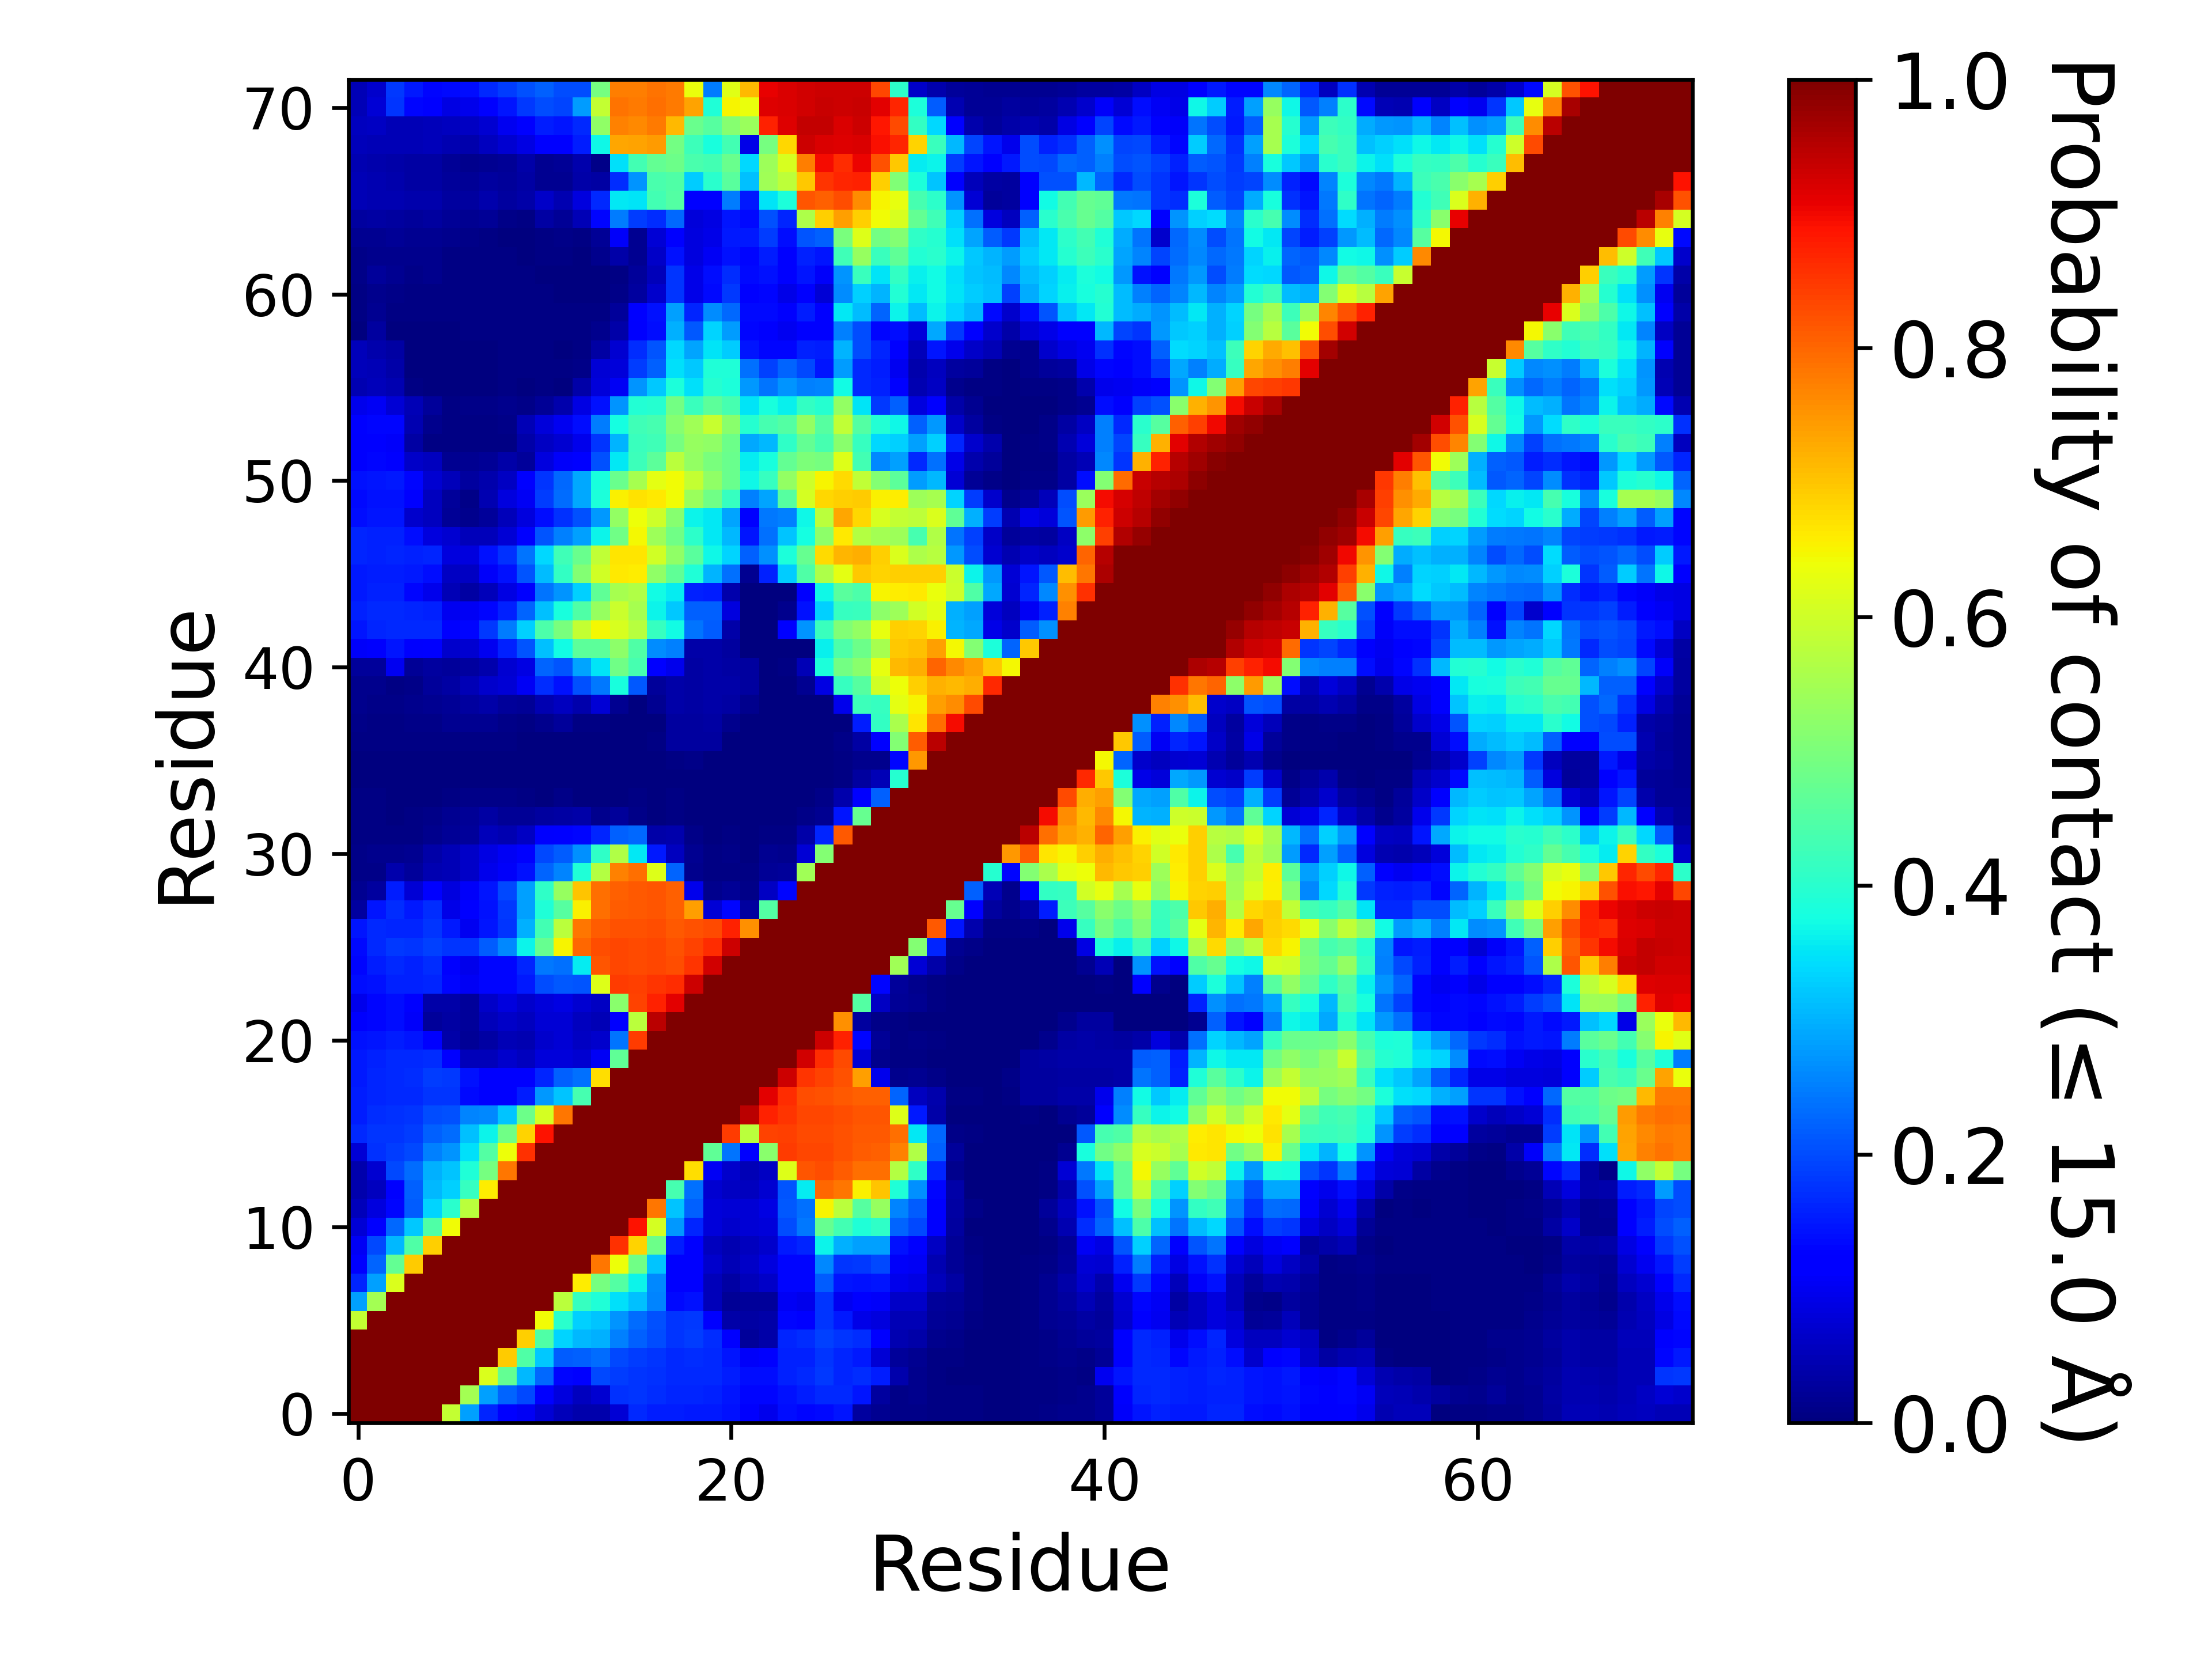

The table this chart was drawn from, first rows:
, 1, 2, 3, 4, 5, 6, 7, 8, 9, 10, 11, 12, 13, 14, 15, 16, 17, 18, 19, 20, 21, 22, 23
1, 1.0, 1.0, 1.0, 1.0, 1.0, 0.5894, 0.2816, 0.1614, 0.1285, 0.1044, 0.07524, 0.05398, 0.04005, 0.0426, 0.07424, 0.1649, 0.1561, 0.1525, 0.1519, 0.1517, 0.141, 0.112, 0.09563
2, 1.0, 1.0, 1.0, 1.0, 1.0, 1.0, 0.5487, 0.283, 0.2235, 0.1992, 0.1217, 0.0843, 0.05841, 0.07364, 0.1756, 0.1764, 0.169, 0.1621, 0.1631, 0.1598, 0.1447, 0.1322, 0.1321
3, 1.0, 1.0, 1.0, 1.0, 1.0, 1.0, 1.0, 0.6166, 0.4693, 0.3058, 0.2278, 0.1313, 0.1282, 0.1979, 0.1868, 0.179, 0.1729, 0.1644, 0.1679, 0.165, 0.155, 0.1403, 0.1404
4, 1.0, 1.0, 1.0, 1.0, 1.0, 1.0, 1.0, 1.0, 0.6949, 0.4476, 0.3214, 0.2185, 0.2204, 0.2312, 0.1981, 0.1841, 0.1768, 0.1648, 0.1719, 0.1655, 0.146, 0.1059, 0.1147
5, 1.0, 1.0, 1.0, 1.0, 1.0, 1.0, 1.0, 1.0, 1.0, 0.6904, 0.4472, 0.3324, 0.3078, 0.297, 0.2508, 0.2205, 0.2011, 0.1769, 0.1855, 0.1685, 0.1135, 0.02599, 0.03727
6, 0.5894, 1.0, 1.0, 1.0, 1.0, 1.0, 1.0, 1.0, 1.0, 1.0, 0.6418, 0.4022, 0.3294, 0.3165, 0.2721, 0.233, 0.2067, 0.1781, 0.1811, 0.1285, 0.03851, 0.03203, 0.0379
7, 0.2816, 0.5487, 1.0, 1.0, 1.0, 1.0, 1.0, 1.0, 1.0, 1.0, 1.0, 0.5761, 0.4149, 0.3868, 0.3444, 0.3149, 0.2547, 0.1359, 0.1428, 0.05174, 0.01971, 0.02592, 0.02604
8, 0.1614, 0.283, 0.6166, 1.0, 1.0, 1.0, 1.0, 1.0, 1.0, 1.0, 1.0, 1.0, 0.6584, 0.4937, 0.4508, 0.3639, 0.2585, 0.1257, 0.1246, 0.05362, 0.03319, 0.05127, 0.06635
9, 0.1285, 0.2235, 0.4693, 0.6949, 1.0, 1.0, 1.0, 1.0, 1.0, 1.0, 1.0, 1.0, 1.0, 0.7843, 0.6404, 0.4862, 0.3201, 0.1188, 0.1215, 0.06703, 0.04862, 0.064, 0.08479
10, 0.1044, 0.1992, 0.3058, 0.4476, 0.6904, 1.0, 1.0, 1.0, 1.0, 1.0, 1.0, 1.0, 1.0, 1.0, 0.8586, 0.6855, 0.4831, 0.1535, 0.1249, 0.05667, 0.04426, 0.05613, 0.06888
11, 0.07524, 0.1217, 0.2278, 0.3214, 0.4472, 0.6418, 1.0, 1.0, 1.0, 1.0, 1.0, 1.0, 1.0, 1.0, 1.0, 0.8891, 0.6076, 0.2771, 0.1615, 0.07836, 0.07011, 0.07423, 0.08019
12, 0.05398, 0.0843, 0.1313, 0.2185, 0.3324, 0.4022, 0.5761, 1.0, 1.0, 1.0, 1.0, 1.0, 1.0, 1.0, 1.0, 1.0, 0.7813, 0.3178, 0.2215, 0.07839, 0.07677, 0.07746, 0.0874
13, 0.04005, 0.05841, 0.1282, 0.2204, 0.3078, 0.3294, 0.4149, 0.6584, 1.0, 1.0, 1.0, 1.0, 1.0, 1.0, 1.0, 1.0, 1.0, 0.4353, 0.2349, 0.07085, 0.06019, 0.05786, 0.07067
14, 0.0426, 0.07364, 0.1979, 0.2312, 0.297, 0.3165, 0.3868, 0.4937, 0.7843, 1.0, 1.0, 1.0, 1.0, 1.0, 1.0, 1.0, 1.0, 1.0, 0.6755, 0.1042, 0.06742, 0.04945, 0.05927
15, 0.07424, 0.1756, 0.1868, 0.1981, 0.2508, 0.2721, 0.3444, 0.4508, 0.6404, 0.8586, 1.0, 1.0, 1.0, 1.0, 1.0, 1.0, 1.0, 1.0, 1.0, 0.4669, 0.2411, 0.1167, 0.5182
16, 0.1649, 0.1764, 0.179, 0.1841, 0.2205, 0.233, 0.3149, 0.3639, 0.4862, 0.6855, 0.8891, 1.0, 1.0, 1.0, 1.0, 1.0, 1.0, 1.0, 1.0, 1.0, 0.8468, 0.5766, 0.8384
17, 0.1561, 0.169, 0.1729, 0.1768, 0.2011, 0.2067, 0.2547, 0.2585, 0.3201, 0.4831, 0.6076, 0.7813, 1.0, 1.0, 1.0, 1.0, 1.0, 1.0, 1.0, 1.0, 1.0, 0.9475, 0.8744
18, 0.1525, 0.1621, 0.1644, 0.1648, 0.1769, 0.1781, 0.1359, 0.1257, 0.1188, 0.1535, 0.2771, 0.3178, 0.4353, 1.0, 1.0, 1.0, 1.0, 1.0, 1.0, 1.0, 1.0, 1.0, 0.9105
19, 0.1519, 0.1631, 0.1679, 0.1719, 0.1855, 0.1811, 0.1428, 0.1246, 0.1215, 0.1249, 0.1615, 0.2215, 0.2349, 0.6755, 1.0, 1.0, 1.0, 1.0, 1.0, 1.0, 1.0, 1.0, 1.0
20, 0.1517, 0.1598, 0.165, 0.1655, 0.1685, 0.1285, 0.05174, 0.05362, 0.06703, 0.05667, 0.07836, 0.07839, 0.07085, 0.1042, 0.4669, 1.0, 1.0, 1.0, 1.0, 1.0, 1.0, 1.0, 1.0
21, 0.141, 0.1447, 0.155, 0.146, 0.1135, 0.03851, 0.01971, 0.03319, 0.04862, 0.04426, 0.07011, 0.07677, 0.06019, 0.06742, 0.2411, 0.8468, 1.0, 1.0, 1.0, 1.0, 1.0, 1.0, 1.0
22, 0.112, 0.1322, 0.1403, 0.1059, 0.02599, 0.03203, 0.02592, 0.05127, 0.064, 0.05613, 0.07423, 0.07746, 0.05786, 0.04945, 0.1167, 0.5766, 0.9475, 1.0, 1.0, 1.0, 1.0, 1.0, 1.0
23, 0.09563, 0.1321, 0.1404, 0.1147, 0.03727, 0.0379, 0.02604, 0.06635, 0.08479, 0.06888, 0.08019, 0.0874, 0.07067, 0.05927, 0.5182, 0.8384, 0.8744, 0.9105, 1.0, 1.0, 1.0, 1.0, 1.0
24, 0.1377, 0.1432, 0.1601, 0.1586, 0.1624, 0.1296, 0.1017, 0.1319, 0.1328, 0.1504, 0.1998, 0.2121, 0.2097, 0.6207, 0.8466, 0.8424, 0.8536, 0.8604, 0.9314, 1.0, 1.0, 1.0, 1.0
25, 0.1314, 0.1541, 0.1647, 0.1594, 0.1688, 0.1175, 0.09462, 0.1314, 0.1321, 0.1629, 0.2425, 0.2362, 0.3572, 0.8202, 0.8347, 0.8294, 0.8337, 0.8257, 0.8525, 0.9282, 1.0, 1.0, 1.0
26, 0.1358, 0.1673, 0.1797, 0.1783, 0.1911, 0.1764, 0.1797, 0.2166, 0.2614, 0.3661, 0.4732, 0.6504, 0.7999, 0.8245, 0.8345, 0.8287, 0.8341, 0.8217, 0.8364, 0.8628, 0.9313, 1.0, 1.0
27, 0.1463, 0.1655, 0.1616, 0.1606, 0.1773, 0.1516, 0.1008, 0.1454, 0.1776, 0.2982, 0.4323, 0.5772, 0.7838, 0.8106, 0.8242, 0.8212, 0.8268, 0.8145, 0.8206, 0.8302, 0.8713, 0.7553, 1.0
28, 0.03122, 0.1472, 0.1703, 0.1491, 0.1698, 0.09165, 0.1159, 0.1409, 0.1813, 0.2848, 0.3894, 0.4558, 0.6543, 0.7928, 0.8108, 0.8137, 0.8165, 0.8069, 0.7407, 0.07622, 0.1316, 0.02836, 0.4514
29, 0.01871, 0.02978, 0.1527, 0.07432, 0.1276, 0.08518, 0.107, 0.1446, 0.1986, 0.2813, 0.4076, 0.534, 0.7029, 0.7906, 0.8073, 0.8152, 0.8181, 0.8079, 0.09562, 0.01348, 0.01994, 0.01143, 0.05999
30, 0.01105, 0.01118, 0.04053, 0.02548, 0.04528, 0.0494, 0.06353, 0.09533, 0.1089, 0.1416, 0.2245, 0.2546, 0.3877, 0.5692, 0.7724, 0.7905, 0.6198, 0.2227, 0.01277, 0.00447, 0.006665, 0.00565, 0.02092
31, 0.01, 0.01222, 0.01387, 0.01921, 0.03822, 0.04874, 0.06456, 0.08883, 0.1048, 0.1162, 0.1957, 0.2162, 0.2677, 0.4079, 0.5648, 0.3544, 0.1512, 0.05857, 0.01904, 0.00609, 0.00956, 0.00284, 0.01737
32, 0.00587, 0.00695, 0.00463, 0.004135, 0.01492, 0.02136, 0.02619, 0.05083, 0.04661, 0.0596, 0.1129, 0.1245, 0.131, 0.1632, 0.2226, 0.2299, 0.03801, 0.04043, 0.01104, 0.003185, 0.00396, 0.000905, 0.00718
33, 0.00615, 0.00563, 0.003145, 0.00391, 0.00899, 0.0163, 0.0208, 0.03193, 0.02325, 0.02018, 0.0301, 0.03413, 0.03664, 0.01409, 0.02702, 0.01014, 0.00237, 0.00415, 0.00285, 0.00061, 0.00042, 8.499957500212499e-05, 0.00139
34, 0.00656, 0.00504, 0.00153, 0.002385, 0.00355, 0.005955, 0.00802, 0.00914, 0.008315, 0.00579, 0.002585, 0.008395, 0.003345, 0.00148, 0.00067, 0.006655, 0.002085, 0.005, 0.0029, 0.000555, 0.00079, 0.000155, 0.000945
35, 0.003165, 0.00177, 0.00081, 0.001395, 0.00164, 0.002755, 0.003665, 0.002015, 0.00241, 0.000815, 0.000585, 0.00028, 0.00086, 0.000315, 1.4999925000374999e-05, 0.0004, 9.499952500237499e-05, 0.002005, 0.001395, 0.00028, 4.4999775001124996e-05, 1.4999925000374999e-05, 0.000655
36, 0.00283, 0.00215, 0.00244, 0.00358, 0.003115, 0.00356, 0.00344, 0.00172, 0.00179, 2.9999850000749997e-05, 4.9999750001249995e-05, 0.00024, 0.000945, 0.00018, 0.0, 0.00037, 0.00028, 0.00596, 0.00904, 0.001185, 0.00073, 0.0, 0.00017
37, 0.0074, 0.00536, 0.005065, 0.00654, 0.006215, 0.00581, 0.006125, 0.005865, 0.0065, 0.00161, 0.00079, 0.00367, 0.00175, 0.00019, 1.4999925000374999e-05, 0.003235, 0.007675, 0.03, 0.02799, 0.02797, 0.002215, 0.00021, 0.000245
38, 0.008415, 0.00732, 0.007085, 0.00925, 0.0116, 0.01679, 0.01681, 0.01566, 0.01001, 0.007, 0.01269, 0.02353, 0.00699, 0.00407, 4.4999775001124996e-05, 0.000225, 0.00274, 0.02881, 0.0279, 0.03129, 0.0124, 0.000305, 0.000175
39, 0.01232, 0.01127, 0.00822, 0.01186, 0.01563, 0.02212, 0.02779, 0.03624, 0.0259, 0.02157, 0.0457, 0.0582, 0.04009, 0.0759, 0.01814, 0.003645, 0.01853, 0.03524, 0.0336, 0.03755, 0.03386, 0.012, 0.002165
40, 0.01396, 0.01421, 0.007445, 0.00877, 0.02438, 0.03191, 0.04696, 0.06715, 0.07703, 0.102, 0.1714, 0.1425, 0.2068, 0.2458, 0.3798, 0.2123, 0.02659, 0.03607, 0.03269, 0.03748, 0.03567, 0.02766, 0.002905
41, 0.02713, 0.02721, 0.09934, 0.02201, 0.02939, 0.02589, 0.02952, 0.04268, 0.07091, 0.08928, 0.2232, 0.21, 0.2886, 0.3508, 0.4852, 0.4352, 0.1158, 0.09598, 0.03258, 0.03536, 0.03514, 0.02747, 0.00367
42, 0.1069, 0.113, 0.1455, 0.113, 0.1154, 0.0674, 0.07285, 0.09969, 0.1579, 0.2093, 0.3158, 0.3734, 0.4625, 0.4613, 0.5196, 0.449, 0.265, 0.2503, 0.0361, 0.03805, 0.02893, 0.00124, 0.000865
43, 0.148, 0.1607, 0.1644, 0.1652, 0.1659, 0.1223, 0.1303, 0.1799, 0.2467, 0.3314, 0.4437, 0.4997, 0.5878, 0.6446, 0.6104, 0.5706, 0.4174, 0.373, 0.2402, 0.218, 0.03624, 0.000865, 0.001085
44, 0.1578, 0.1649, 0.1661, 0.164, 0.1565, 0.1, 0.1052, 0.132, 0.1595, 0.2256, 0.316, 0.3804, 0.4471, 0.5326, 0.5949, 0.5523, 0.3635, 0.3209, 0.221, 0.22, 0.08499, 0.001305, 0.001155
45, 0.1513, 0.1574, 0.1577, 0.1321, 0.09633, 0.04744, 0.0322, 0.05435, 0.08631, 0.1241, 0.2411, 0.2733, 0.3305, 0.4675, 0.5514, 0.5637, 0.3722, 0.3569, 0.1566, 0.1539, 0.04031, 0.000725, 0.00081
46, 0.1516, 0.1544, 0.1554, 0.1508, 0.1378, 0.06108, 0.06026, 0.1058, 0.1408, 0.2093, 0.3089, 0.4111, 0.5109, 0.6048, 0.6607, 0.6573, 0.5239, 0.4661, 0.3883, 0.303, 0.2377, 0.01701, 0.1575
47, 0.1617, 0.1592, 0.1602, 0.1582, 0.1637, 0.08238, 0.08523, 0.1419, 0.1728, 0.2399, 0.3377, 0.4285, 0.477, 0.5836, 0.6655, 0.6647, 0.6027, 0.5272, 0.4575, 0.3682, 0.3348, 0.2198, 0.2683
48, 0.161, 0.1586, 0.1572, 0.1384, 0.08327, 0.07035, 0.05251, 0.05372, 0.0764, 0.1232, 0.2077, 0.2535, 0.2851, 0.3654, 0.4862, 0.6453, 0.5402, 0.4863, 0.4045, 0.3523, 0.3065, 0.1474, 0.2361
49, 0.1406, 0.1454, 0.147, 0.06643, 0.05492, 0.01959, 0.01299, 0.02422, 0.0533, 0.08498, 0.14, 0.1729, 0.2051, 0.2755, 0.528, 0.6367, 0.5992, 0.5143, 0.3646, 0.3552, 0.2881, 0.1173, 0.2449
50, 0.1336, 0.1409, 0.1444, 0.1213, 0.05556, 0.02594, 0.01015, 0.04454, 0.08527, 0.1035, 0.1874, 0.2332, 0.2914, 0.3852, 0.6532, 0.6705, 0.6624, 0.6428, 0.5369, 0.4849, 0.4151, 0.2505, 0.2873
51, 0.1421, 0.1465, 0.1489, 0.1319, 0.07173, 0.05405, 0.0308, 0.03943, 0.0598, 0.1197, 0.1791, 0.227, 0.2912, 0.3805, 0.4801, 0.5525, 0.6256, 0.6414, 0.5891, 0.5262, 0.4802, 0.3706, 0.4147
52, 0.1111, 0.1297, 0.1273, 0.06283, 0.05789, 0.01611, 0.01713, 0.02227, 0.03838, 0.02388, 0.08287, 0.1061, 0.1274, 0.2058, 0.3519, 0.4227, 0.4637, 0.5772, 0.5277, 0.4978, 0.4775, 0.3572, 0.3817
53, 0.1129, 0.1241, 0.1069, 0.03395, 0.004735, 0.00447, 0.006005, 0.004735, 0.00459, 0.03764, 0.06223, 0.07048, 0.09597, 0.1795, 0.3046, 0.4187, 0.4281, 0.4938, 0.5317, 0.5271, 0.4844, 0.2891, 0.3078
54, 0.1255, 0.1296, 0.1291, 0.04601, 0.01372, 0.004355, 0.006935, 0.00444, 0.01079, 0.04926, 0.07953, 0.101, 0.1378, 0.2484, 0.3761, 0.4271, 0.4363, 0.5154, 0.5434, 0.5909, 0.5182, 0.3961, 0.437
55, 0.09662, 0.1052, 0.07649, 0.04822, 0.02481, 0.00729, 0.01066, 0.009825, 0.01447, 0.01128, 0.0218, 0.0398, 0.08708, 0.1441, 0.2704, 0.3928, 0.3951, 0.4894, 0.4194, 0.4629, 0.4373, 0.3495, 0.3817
56, 0.04475, 0.05147, 0.04377, 0.0072, 0.00141, 0.001845, 0.002205, 0.001935, 0.004355, 0.00322, 0.004875, 0.003345, 0.0375, 0.0793, 0.105, 0.272, 0.3214, 0.3829, 0.3441, 0.397, 0.3835, 0.2743, 0.2389
57, 0.05131, 0.0504, 0.03569, 0.00107, 0.00079, 0.002325, 0.00251, 0.003175, 0.00544, 0.00428, 0.005955, 0.00561, 0.00792, 0.07572, 0.08047, 0.1838, 0.2204, 0.3462, 0.3228, 0.3896, 0.3895, 0.2373, 0.19
58, 0.05139, 0.04242, 0.0328, 0.001685, 0.002245, 0.00292, 0.003305, 0.00375, 0.005555, 0.004495, 0.005685, 0.003535, 0.005815, 0.03444, 0.07166, 0.1689, 0.2102, 0.338, 0.2853, 0.348, 0.3248, 0.1451, 0.1313
59, 0.003475, 0.02765, 0.002365, 0.003105, 0.00319, 0.00387, 0.00442, 0.005025, 0.005805, 0.005975, 0.006525, 0.00518, 0.00576, 0.01246, 0.03574, 0.1132, 0.1396, 0.2996, 0.2125, 0.3355, 0.2812, 0.1303, 0.1107
60, 0.00603, 0.01702, 0.007695, 0.00412, 0.004225, 0.00437, 0.00474, 0.00507, 0.005245, 0.00485, 0.00548, 0.004745, 0.004555, 0.006155, 0.02344, 0.1147, 0.1423, 0.2821, 0.1606, 0.2655, 0.2277, 0.1332, 0.1345
... 12 more rows
